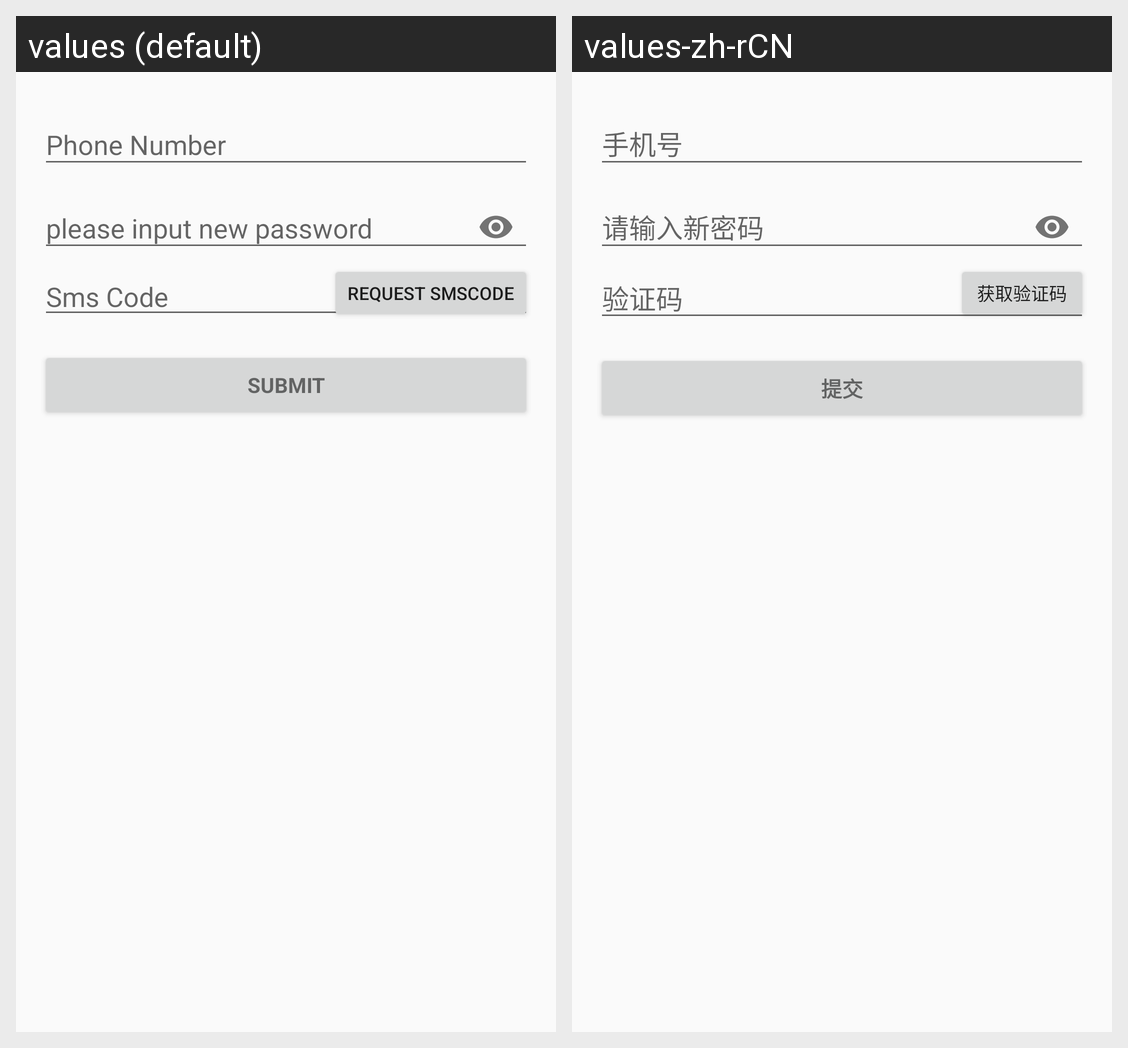

For this localized Android screen grid, give each drawn string resource with its value in every locale shown.
Android screen res/layout/activity_forget_password.xml rendered under 2 locales, left to right: values (default), values-zh-rCN. Device: Nexus 5 (rendered at 1080×1920; each locale shown at half size, 540×960, under a caption strip naming it); theme AppTheme.
Strings drawn on this screen, with the default value and each locale's value (text and hints the layout hard-codes, and strings that could not be matched under every locale, appear in the picture but are not listed):

sms_code
  values: Sms Code
  values-zh-rCN: 验证码

request_sms_code
  values: Request SmsCode
  values-zh-rCN: 获取验证码

submit
  values: Submit
  values-zh-rCN: 提交
